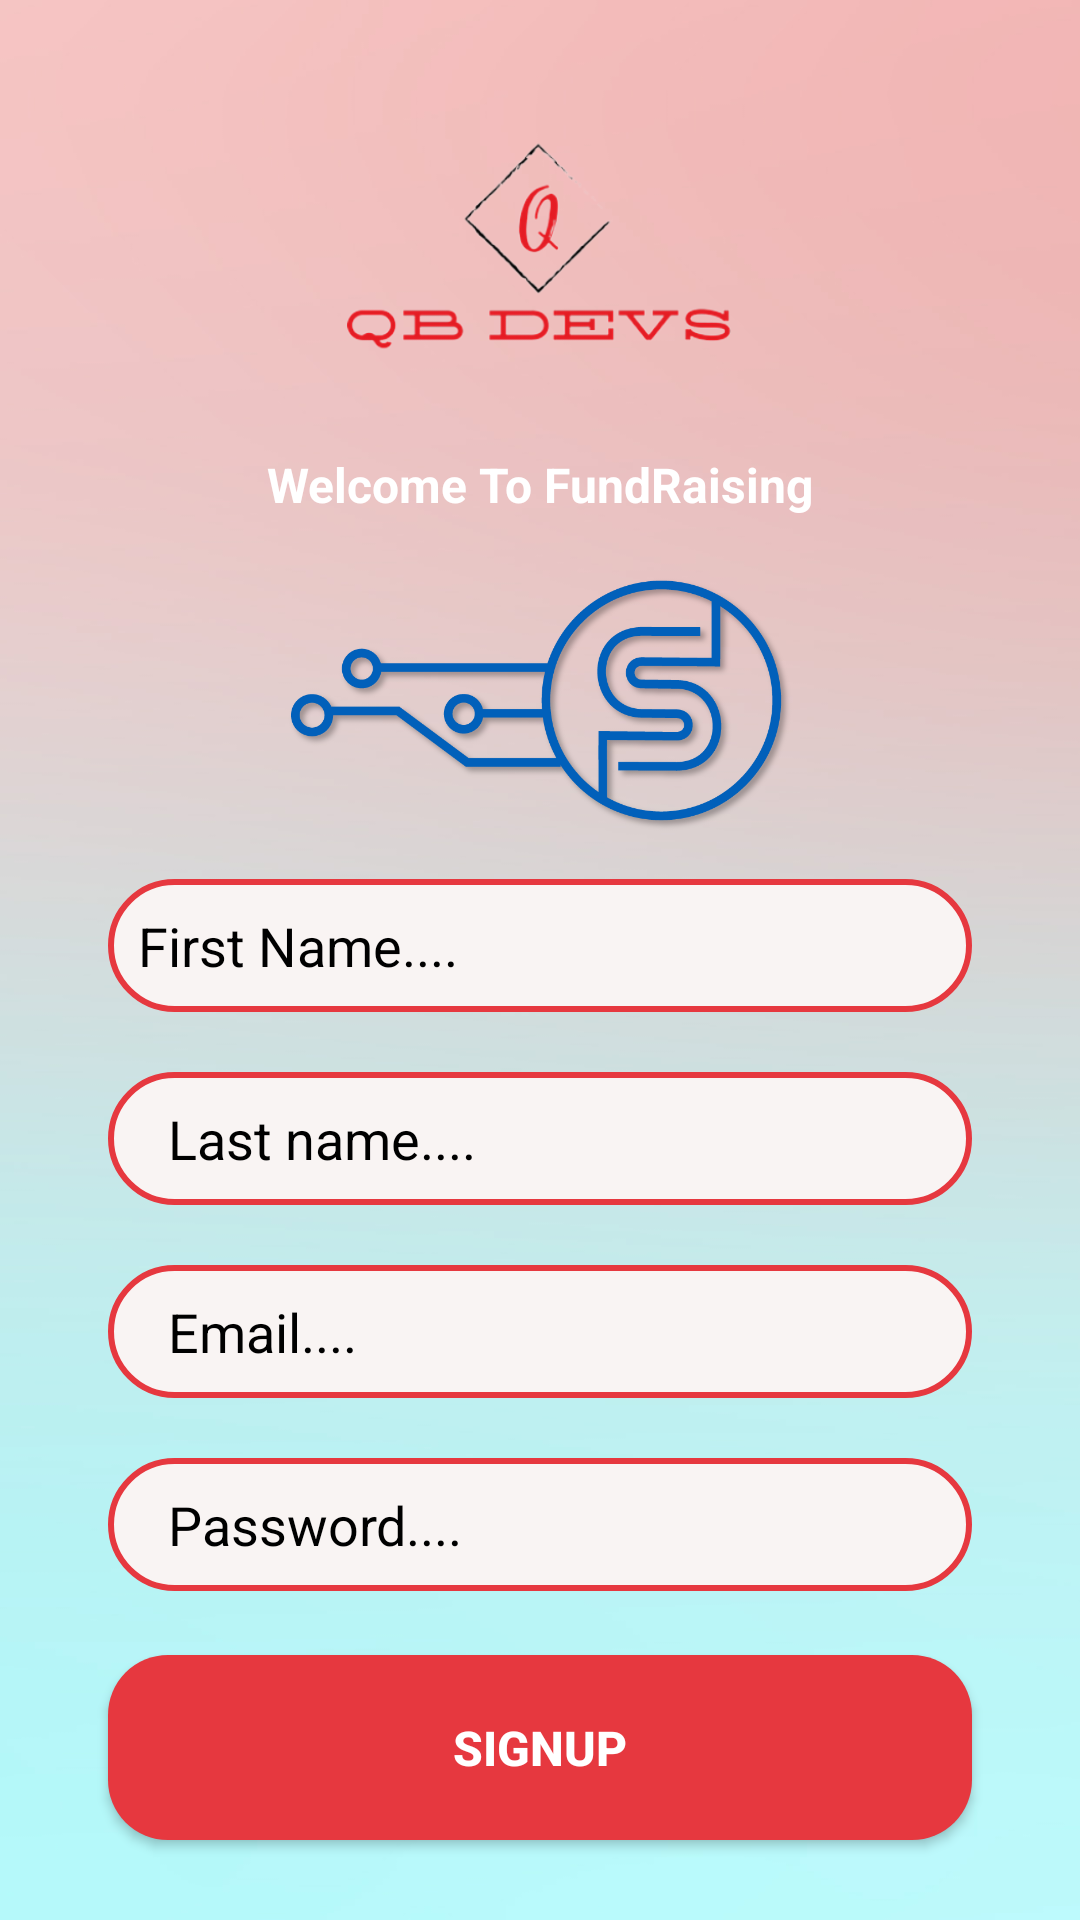

Layout XML and referenced resources for this Android screen:
<!-- AndroidManifest.xml: application theme Theme.Softec2 -->
<!-- res/layout/activity_signup.xml -->
<?xml version="1.0" encoding="utf-8"?>
<androidx.constraintlayout.widget.ConstraintLayout
    xmlns:android="http://schemas.android.com/apk/res/android"
    xmlns:app="http://schemas.android.com/apk/res-auto"
    xmlns:tools="http://schemas.android.com/tools"
    android:layout_width="match_parent"
    android:layout_height="match_parent"
    android:background="@drawable/background"
    tools:context=".MainActivity">

    <ImageView
        android:id="@+id/imageview_logo2"
        android:layout_width="130dp"
        android:layout_height="120dp"
        app:layout_constraintBottom_toTopOf="@+id/constraintLayout2"
        app:layout_constraintEnd_toEndOf="parent"
        app:layout_constraintStart_toStartOf="parent"
        app:layout_constraintTop_toTopOf="parent"
        app:layout_constraintVertical_bias="0.3"
        app:srcCompat="@drawable/logo" />

    <TextView
        android:layout_width="wrap_content"
        android:layout_height="wrap_content"
        android:text="Welcome To FundRaising"
        android:textColor="@color/white"
        android:textSize="16sp"
        android:textStyle="bold"
        app:flow_firstVerticalBias="0.2"
        app:layout_constraintBottom_toTopOf="@+id/constraintLayout2"
        app:layout_constraintEnd_toEndOf="parent"
        app:layout_constraintStart_toStartOf="parent"
        app:layout_constraintTop_toBottomOf="@+id/imageview_logo2"
        app:layout_constraintVertical_bias="0.311" />

    <androidx.constraintlayout.widget.ConstraintLayout
        android:id="@+id/constraintLayout2"
        android:layout_width="match_parent"
        android:layout_height="0dp"
        android:background="@drawable/login_tab"
        app:layout_constraintBottom_toBottomOf="parent"
        app:layout_constraintEnd_toEndOf="parent"
        app:layout_constraintHeight_percent=".7"
        app:layout_constraintHorizontal_bias="0.0"
        app:layout_constraintStart_toStartOf="parent"
        app:layout_constraintTop_toTopOf="parent"
        app:layout_constraintVertical_bias="1.0" >

        <ImageView
            android:id="@+id/imageView3"
            android:layout_width="0dp"
            android:layout_height="0dp"
            android:layout_marginBottom="274dp"
            android:src="@drawable/softec_logo"
            app:layout_constraintBottom_toTopOf="@+id/getregistrationbutton"
            app:layout_constraintEnd_toEndOf="parent"
            app:layout_constraintStart_toStartOf="parent"
            app:layout_constraintTop_toTopOf="parent">

        </ImageView>


        <EditText
            android:id="@+id/getfirstname"
            android:layout_width="0dp"
            android:layout_height="wrap_content"
            app:layout_constraintWidth_percent=".8"
            app:layout_constraintVertical_bias=".25"
            app:layout_constraintHorizontal_bias=".5"
            android:hint="First Name...."
            android:textColorHint="@color/black"

            android:textColor="@color/black"
            android:inputType="text"
            android:background="@drawable/edit_text_bg"
            android:paddingTop="10dp"
            android:paddingLeft="10dp"
            android:paddingBottom="10dp"

            app:layout_constraintBottom_toBottomOf="parent"
            app:layout_constraintEnd_toEndOf="parent"
            app:layout_constraintStart_toStartOf="parent"
            app:layout_constraintTop_toTopOf="parent" />

        <EditText
            android:id="@+id/getlastname"
            android:layout_width="0dp"
            android:layout_height="wrap_content"
            android:hint="Last name...."
            android:inputType="text"
            android:textColorHint="@color/black"

            android:textColor="@color/black"
            android:paddingLeft="20dp"
            android:paddingTop="10dp"
            android:background="@drawable/edit_text_bg"
            app:layout_constraintVertical_bias="0"
            android:paddingBottom="10dp"
            android:layout_marginTop="20dp"
            app:layout_constraintBottom_toBottomOf="parent"
            app:layout_constraintEnd_toEndOf="parent"

            app:layout_constraintStart_toStartOf="parent"
            app:layout_constraintTop_toBottomOf="@+id/getfirstname"
            app:layout_constraintWidth_percent=".8" />

        <EditText
            android:id="@+id/getemail"
            android:layout_width="0dp"
            android:layout_height="wrap_content"
            android:hint="Email...."
            android:textColor="@color/black"
            android:inputType="textEmailAddress"
            android:paddingLeft="20dp"
            android:paddingTop="10dp"
            android:textColorHint="@color/black"

            android:background="@drawable/edit_text_bg"
            app:layout_constraintVertical_bias="0"
            android:paddingBottom="10dp"
            android:layout_marginTop="20dp"
            app:layout_constraintBottom_toBottomOf="parent"
            app:layout_constraintEnd_toEndOf="parent"

            app:layout_constraintStart_toStartOf="parent"
            app:layout_constraintTop_toBottomOf="@+id/getlastname"
            app:layout_constraintWidth_percent=".8" />

        <EditText
            android:id="@+id/getpassword"
            android:layout_width="0dp"
            android:layout_height="wrap_content"
            android:hint="Password...."
            android:inputType="textPassword"
            android:textColor="@color/black"
            android:paddingLeft="20dp"
            android:paddingTop="10dp"
            android:textColorHint="@color/black"

            android:background="@drawable/edit_text_bg"
            app:layout_constraintVertical_bias="0"
            android:paddingBottom="10dp"
            android:layout_marginTop="20dp"
            app:layout_constraintBottom_toBottomOf="parent"
            app:layout_constraintEnd_toEndOf="parent"

            app:layout_constraintStart_toStartOf="parent"
            app:layout_constraintTop_toBottomOf="@+id/getemail"
            app:layout_constraintWidth_percent=".8" />

        <androidx.appcompat.widget.AppCompatButton
            android:id="@+id/getregistrationbutton"
            android:layout_width="0dp"
            android:layout_height="wrap_content"
            android:background="@drawable/login_btn"
            android:text="Signup"
            android:textColor="@color/white"
            android:textSize="16sp"
            android:textStyle="bold"
            android:padding="20dp"
            android:layout_marginTop="10dp"
            app:layout_constraintBottom_toBottomOf="parent"
            app:layout_constraintEnd_toEndOf="parent"
            app:layout_constraintStart_toStartOf="parent"
            app:layout_constraintTop_toBottomOf="@+id/getpassword"
            app:layout_constraintVertical_bias="0.3"
            app:layout_constraintWidth_percent=".8" />
    </androidx.constraintlayout.widget.ConstraintLayout>

</androidx.constraintlayout.widget.ConstraintLayout>
<!-- resources referenced by this layout -->
<resources>
  <!-- drawable background: jpg bitmap (drawable-v24, 40890 bytes) -->
  <!-- drawable edit_text_bg (drawable-v24) -->
  <?xml version="1.0" encoding="utf-8"?>
  <selector xmlns:android="http://schemas.android.com/apk/res/android">
      <item android:state_pressed="false">
          <shape android:shape="rectangle">
              <corners android:radius="1000dp" />
              <solid android:color="#F9F4F3" />
              <stroke
                  android:width="2dip"
                  android:color="#e6383f" />
              <padding
                  android:bottom="10dp"
                  android:left="10dp"
                  android:right="10dp"
                  android:top="10dp" />
          </shape>
      </item>
      <item android:state_pressed="true">
          <shape android:shape="rectangle">
              <corners android:radius="1000dp" />
              <solid android:color="#F9F4F3" />
              <stroke
                  android:width="2dip"
                  android:color="#2FB2AB" />
              <padding
                  android:bottom="10dp"
                  android:left="10dp"
                  android:right="10dp"
                  android:top="10dp" />
          </shape>
      </item>
  </selector>
  <!-- drawable login_btn (drawable-v24) -->
  <?xml version="1.0" encoding="utf-8"?>
  <shape xmlns:android="http://schemas.android.com/apk/res/android">
  
      <corners android:radius="20dp"/>
  
      <solid android:color="#e6383f"/>
  
  </shape>
  <!-- drawable logo: png bitmap (drawable-v24, 33507 bytes) -->
  <!-- drawable softec_logo: png bitmap (drawable-v24, 62759 bytes) -->
  <style name="Theme.Softec2" parent="Theme.MaterialComponents.DayNight.DarkActionBar">
          
          <item name="colorPrimary">@color/purple_500</item>
          <item name="colorPrimaryVariant">@color/purple_700</item>
          <item name="colorOnPrimary">@color/white</item>
          
          <item name="colorSecondary">@color/teal_200</item>
          <item name="colorSecondaryVariant">@color/teal_700</item>
          <item name="colorOnSecondary">@color/black</item>
          
          <item name="android:statusBarColor" tools:targetApi="l">?attr/colorPrimaryVariant</item>
          
      </style>
  <!-- not gathered from this repository: default colours our renderer supplied (Android Studio template values) -->
  <color name="purple_500">#FF6200EE</color>
  <color name="purple_700">#FF3700B3</color>
  <color name="teal_200">#FF03DAC5</color>
  <color name="teal_700">#FF018786</color>
  <color name="black">#FF000000</color>
  <color name="white">#FFFFFFFF</color>
</resources>
